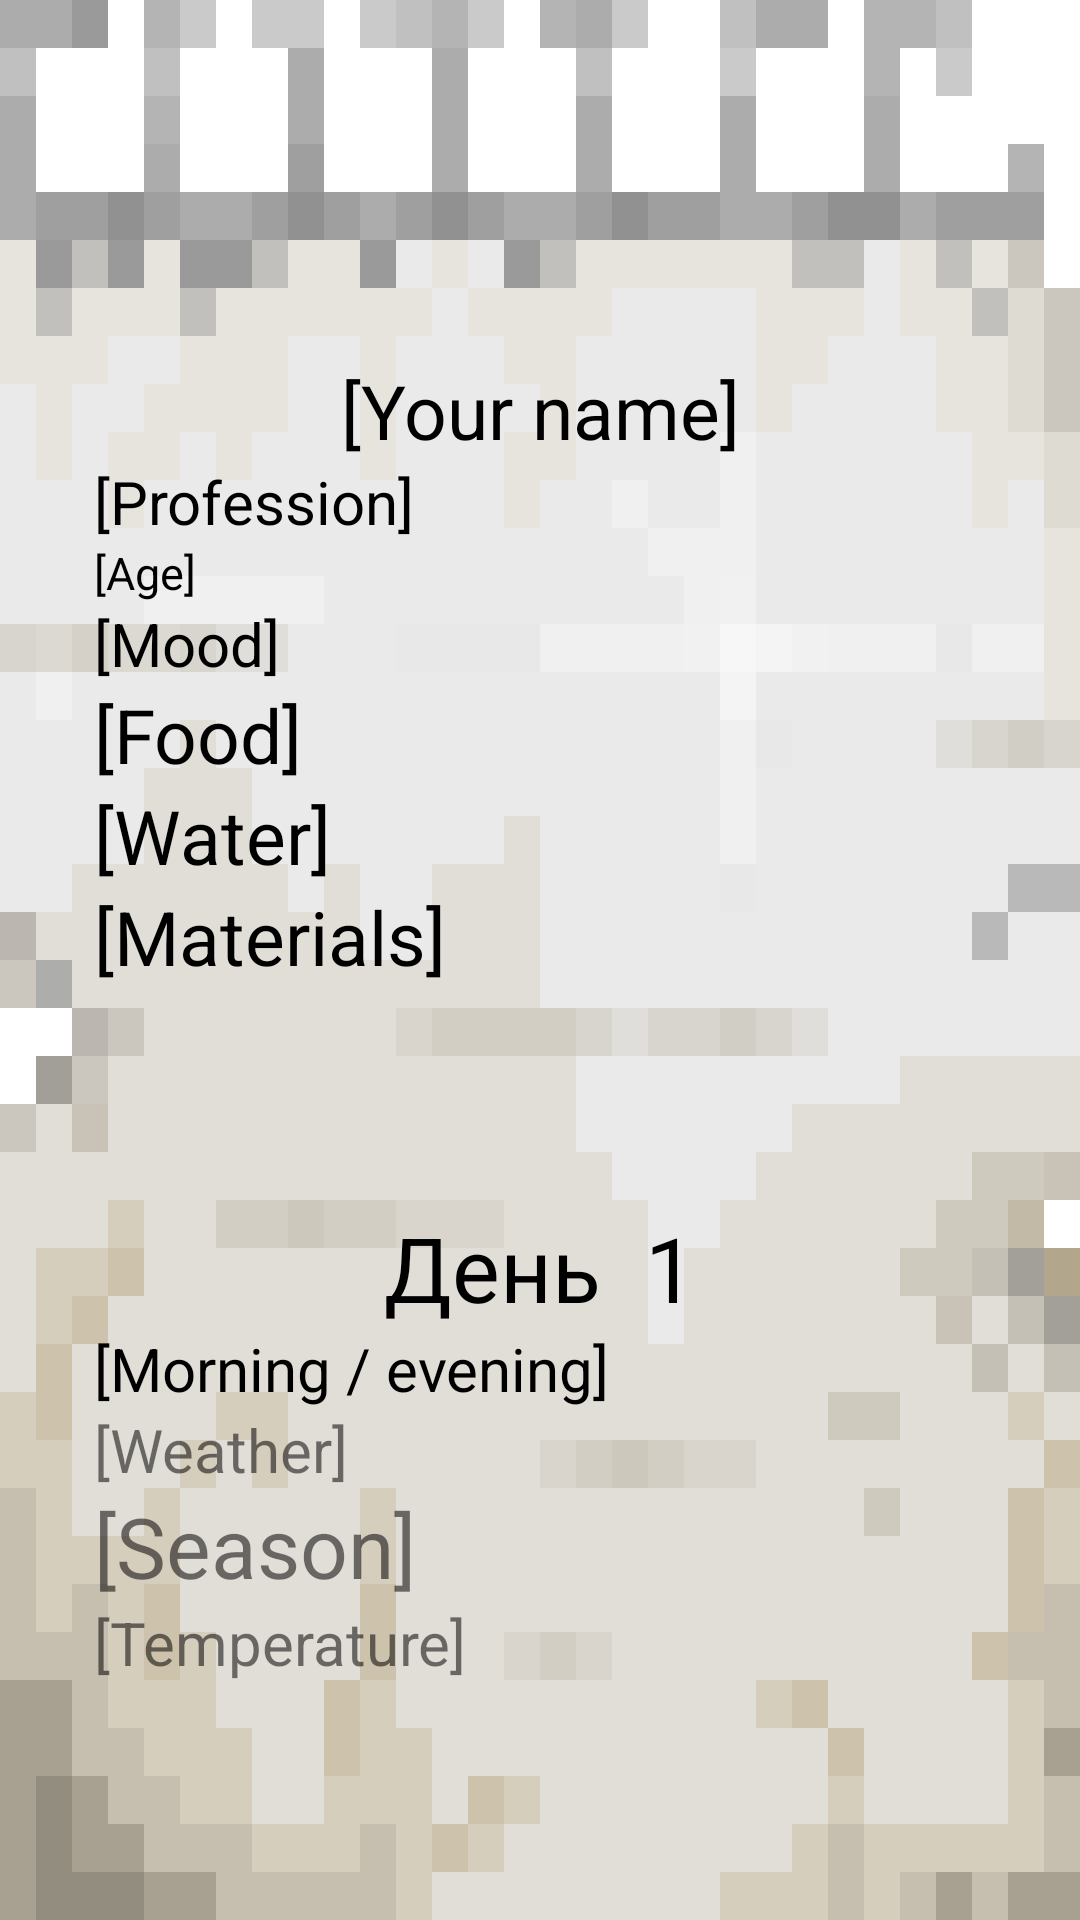

The Android layout XML behind this screen, and the referenced resources:
<!-- AndroidManifest.xml: application theme Theme.Robinson -->
<!-- res/layout/fragment_bio.xml -->
<?xml version="1.0" encoding="utf-8"?>
<LinearLayout xmlns:android="http://schemas.android.com/apk/res/android"
    xmlns:app="http://schemas.android.com/apk/res-auto"
    xmlns:tools="http://schemas.android.com/tools"
    android:layout_width="match_parent"
    android:layout_height="match_parent"
    android:orientation="vertical"
    android:background="@drawable/note_book_1"
    tools:context=".BioFragment">
    <TextView
    android:layout_width="match_parent"
        android:textSize="20sp"
    android:layout_height="wrap_content"/>
    <LinearLayout
        android:layout_width="match_parent"
        android:layout_height="match_parent">
        <TextView
            android:layout_width="wrap_content"
            android:layout_height="wrap_content"
            android:layout_weight="1"/>
        <ScrollView
            android:layout_width="wrap_content"
            android:layout_height="wrap_content"
            android:layout_weight="4">
        <LinearLayout
            android:layout_width="match_parent"
            android:layout_height="match_parent"
            android:orientation="vertical">
            <TextView
                android:layout_width="match_parent"
                android:layout_height="wrap_content"
                android:textSize="70sp"/>

            <TextView
                android:layout_width="match_parent"
                android:layout_height="wrap_content"
                android:textSize="25sp"
                android:gravity="center"
                android:id="@+id/tvCharName"
                android:textColor="@color/black"
                android:text="[Your name]"/>
            <TextView
                android:layout_width="wrap_content"
                android:layout_height="wrap_content"
                android:textSize="20sp"
                android:id="@+id/tvCharProfession"
                android:textColor="@color/black"
                android:text="[Profession]"/>
            <TextView
                android:layout_width="wrap_content"
                android:layout_height="wrap_content"
                android:textSize="15sp"
                android:id="@+id/tvCharAge"
                android:textColor="@color/black"
                android:text="[Age]"/>
            <TextView
                android:layout_width="wrap_content"
                android:layout_height="wrap_content"
                android:textSize="20sp"
                android:gravity="center"
                android:id="@+id/tvCharMood"
                android:textColor="@color/black"
                android:text="[Mood]"/>
            <TextView
                android:layout_width="wrap_content"
                android:layout_height="wrap_content"
                android:textSize="25sp"
                android:gravity="center"
                android:id="@+id/tvFood"
                android:textColor="@color/black"
                android:text="[Food]"/>
            <TextView
                android:layout_width="wrap_content"
                android:layout_height="wrap_content"
                android:textSize="25sp"
                android:gravity="center"
                android:id="@+id/tvWater"
                android:textColor="@color/black"
                android:text="[Water]"/>
            <TextView
                android:layout_width="wrap_content"
                android:layout_height="wrap_content"
                android:textSize="25sp"
                android:gravity="center"
                android:id="@+id/tvMaterials"
                android:textColor="@color/black"
                android:text="[Materials]"/>

            <TextView
                android:layout_width="match_parent"
                android:layout_height="wrap_content"
                android:textSize="55sp"/>

            <LinearLayout
                android:layout_width="match_parent"
                android:layout_height="wrap_content">
                <TextView
                    android:layout_width="wrap_content"
                    android:layout_height="wrap_content"
                    android:layout_weight="5"
                    android:text="День  "
                    android:textSize="30sp"
                    android:textColor="@color/black"
                    android:gravity="right"/>
                <TextView
                    android:layout_width="wrap_content"
                    android:layout_height="wrap_content"
                    android:layout_weight="5"
                    android:textSize="30sp"
                    android:id="@+id/tvDay"
                    android:textColor="@color/black"
                    android:text="1"/>
            </LinearLayout>

            <TextView
                android:layout_width="wrap_content"
                android:layout_height="wrap_content"
                android:text="[Morning / evening]"
                android:id="@+id/tvStage"
                android:textColor="@color/black"
                android:textSize="20sp"/>
            <TextView
                android:layout_width="wrap_content"
                android:layout_height="wrap_content"
                android:textSize="20sp"
                android:text="[Weather]"/>
            <TextView
                android:layout_width="wrap_content"
                android:layout_height="wrap_content"
                android:textSize="28sp"
                android:text="[Season]"/>
            <TextView
                android:layout_width="wrap_content"
                android:layout_height="wrap_content"
                android:textSize="20sp"
                android:text="[Temperature]"
                />
        </LinearLayout>
        </ScrollView>
        <TextView
            android:layout_width="wrap_content"
            android:layout_height="wrap_content"
            android:layout_weight="1"/>

    </LinearLayout>


</LinearLayout>
<!-- resources referenced by this layout -->
<resources>
  <color name="black">#FF000000</color>
  <!-- drawable note_book_1: png bitmap (drawable-v24, 56997 bytes) -->
  <style name="Theme.Robinson" parent="Theme.MaterialComponents.DayNight.DarkActionBar">
          
          <item name="colorPrimary">@color/purple_500</item>
          <item name="colorPrimaryVariant">@color/purple_700</item>
          <item name="colorOnPrimary">@color/white</item>
          
          <item name="colorSecondary">@color/teal_200</item>
          <item name="colorSecondaryVariant">@color/teal_700</item>
          <item name="colorOnSecondary">@color/black</item>
          
          <item name="android:statusBarColor" tools:targetApi="l">?attr/colorPrimaryVariant</item>
          
      </style>
  <color name="purple_500">#FF6200EE</color>
  <color name="purple_700">#FF3700B3</color>
  <color name="white">#FFFFFFFF</color>
  <color name="teal_200">#FF03DAC5</color>
  <color name="teal_700">#FF018786</color>
</resources>
